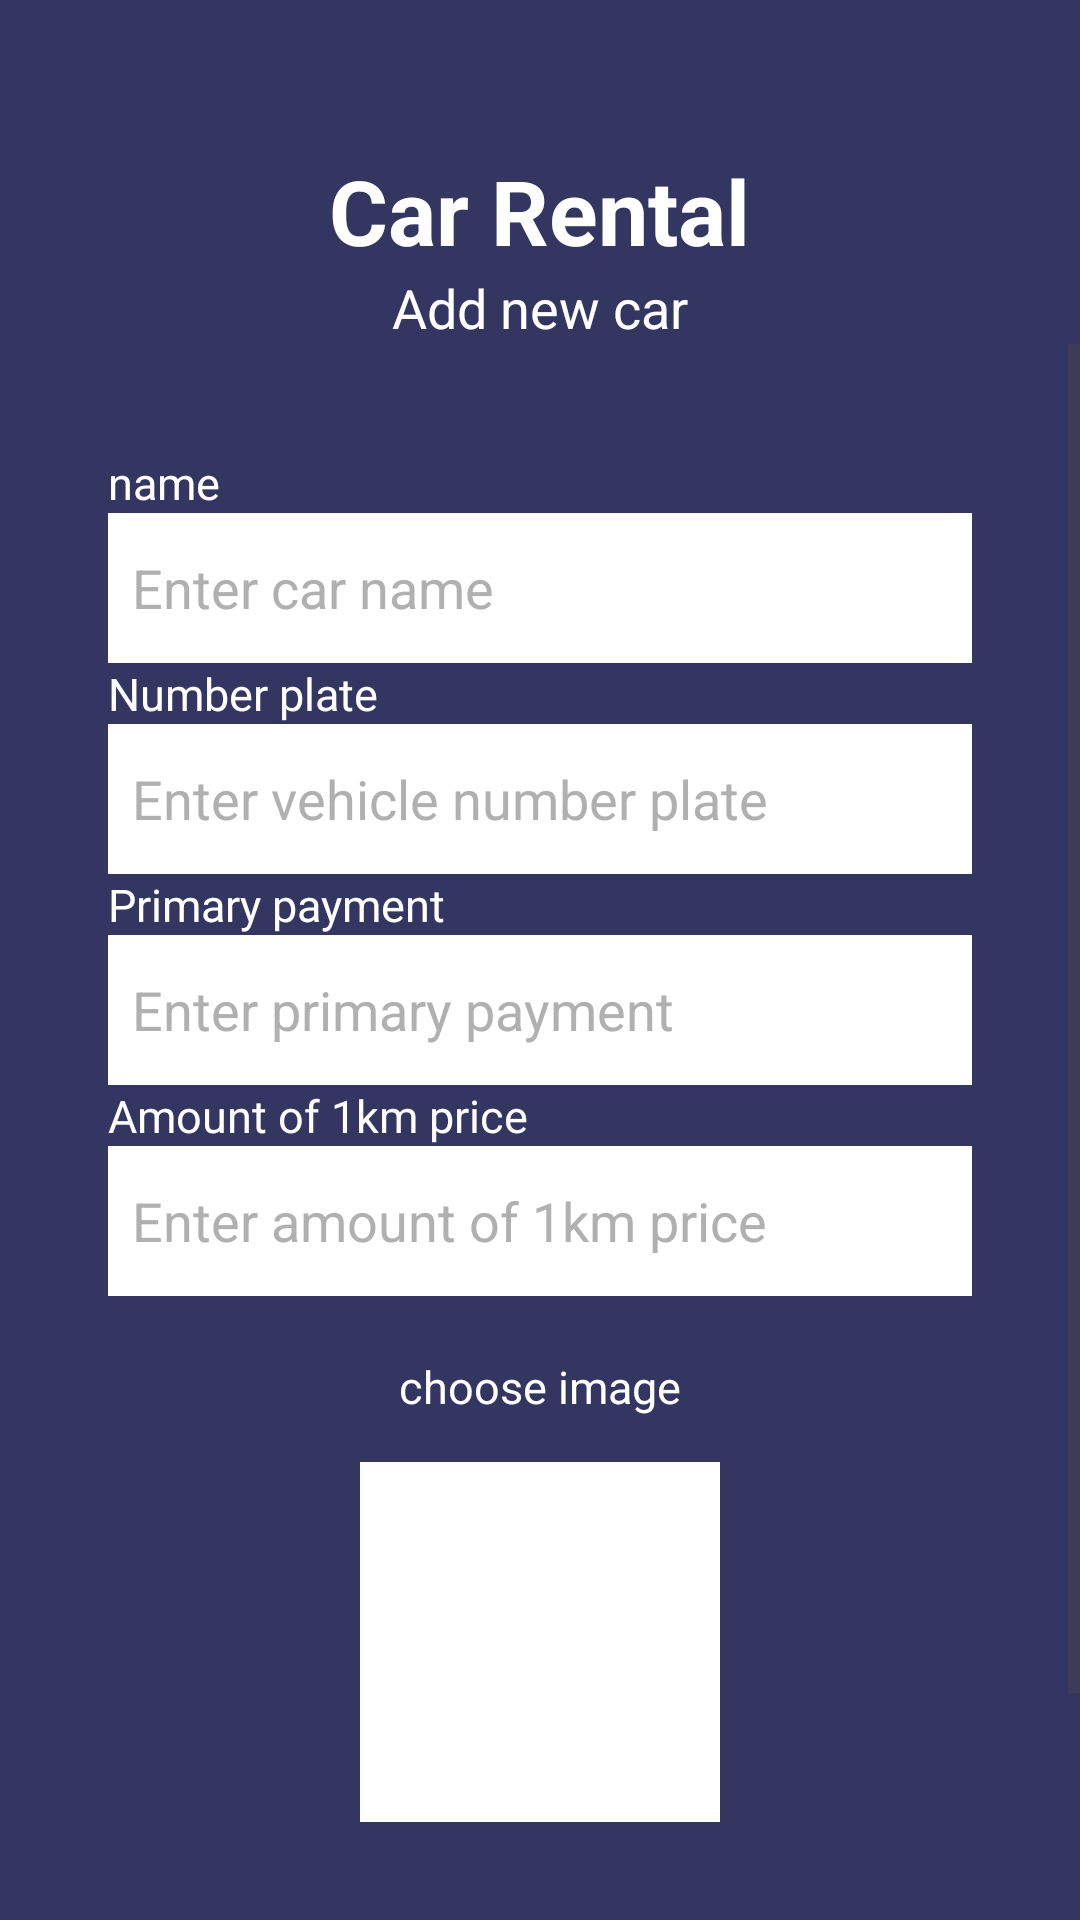

Layout XML and referenced resources for this Android screen:
<!-- AndroidManifest.xml: application theme Theme.TestingMADApp -->
<!-- res/layout/fragment_add_cars.xml -->
<?xml version="1.0" encoding="utf-8"?>
<LinearLayout xmlns:android="http://schemas.android.com/apk/res/android"
    xmlns:app="http://schemas.android.com/apk/res-auto"
    xmlns:tools="http://schemas.android.com/tools"
    android:id="@+id/main"
    android:layout_width="match_parent"
    android:layout_height="match_parent"
    android:layout_weight="20"
    android:background="@color/my_background"
    android:backgroundTintMode="screen"
    android:gravity="center|top"
    android:orientation="vertical"
    android:layout_gravity="center"
    android:outlineProvider="none"
    android:persistentDrawingCache="scrolling"
    app:layout_scrollFlags="scroll"
    tools:context=".RegisterActivity">


    <TextView
        android:layout_width="wrap_content"
        android:layout_marginTop="50dp"
        android:layout_height="wrap_content"
        android:layout_gravity="center"
        android:text="Car Rental"

        android:textColor="@color/white"
        android:textSize="30sp"
        android:textStyle="bold"
        app:layout_constraintBottom_toBottomOf="parent"
        app:layout_constraintEnd_toEndOf="parent"
        app:layout_constraintStart_toStartOf="parent"
        app:layout_constraintTop_toTopOf="parent" />

    <TextView
        android:layout_width="wrap_content"
        android:layout_height="wrap_content"
        android:layout_gravity="center"
        android:text="Add new car"
        android:textColor="@color/white"
        android:textSize="18dp" />


    <ScrollView
        android:layout_width="match_parent"
        android:layout_height="match_parent">
        <LinearLayout
            android:layout_width="match_parent"
            android:layout_height="wrap_content"
            android:orientation="vertical"
            android:gravity="center"
            android:padding="36dp">


            <TextView
                android:layout_width="wrap_content"
                android:layout_height="wrap_content"
                android:layout_gravity="left"
                android:text="name"
                android:textColor="@color/white"
                android:textSize="15dp" />

            <EditText
                android:id="@+id/carname"
                android:layout_width="match_parent"
                android:layout_height="50dp"
                android:background="@color/white"
                android:ems="10"
                android:textColorHint="#b0b0b0"
                android:padding="8dp"
                android:hint="Enter car name"
                android:inputType="text"
                android:textColor="@color/black" />

            <TextView
                android:layout_width="wrap_content"
                android:layout_height="wrap_content"
                android:layout_gravity="left"
                android:text="Number plate"
                android:textColor="@color/white"
                android:textSize="15dp" />

            <EditText
                android:id="@+id/numplate"
                android:layout_width="match_parent"
                android:layout_height="50dp"
                android:ems="10"
                android:padding="8dp"
                android:hint="Enter vehicle number plate"
                android:textColorHint="#b0b0b0"
                android:inputType="text"
                android:background="@color/white"
                android:textColor="@color/black"/>

            <TextView
                android:layout_width="wrap_content"
                android:layout_height="wrap_content"
                android:layout_gravity="left"
                android:text="Primary payment"
                android:textColor="@color/white"
                android:textSize="15dp" />

            <EditText
                android:id="@+id/primarypay"
                android:layout_width="match_parent"
                android:layout_height="50dp"
                android:ems="10"
                android:padding="8dp"
                android:hint="Enter primary payment"
                android:inputType="number"
                android:background="@color/white"
                android:textColor="@color/black"
                android:textColorHint="#b0b0b0"/>

            <TextView
                android:layout_width="wrap_content"
                android:layout_height="wrap_content"
                android:layout_gravity="left"
                android:text="Amount of 1km price"
                android:textColor="@color/white"
                android:textSize="15dp" />

            <EditText
                android:id="@+id/distance"
                android:layout_width="match_parent"
                android:layout_height="50dp"
                android:ems="10"
                android:padding="8dp"
                android:hint="Enter amount of 1km price"
                android:inputType="number"
                android:background="@color/white"
                android:textColor="@color/black"
                android:textColorHint="#b0b0b0"/>

            <TextView
                android:layout_width="match_parent"
                android:layout_height="wrap_content"
                android:text="choose image"
                android:textColor="@color/white"
                android:textAlignment="center"
                android:textSize="15dp"
                android:layout_marginTop="20dp"   />

            <ImageView
                android:id="@+id/carimg"
                android:layout_width="120dp"
                android:layout_height="120dp"
                android:layout_alignParentTop="true"
                android:layout_marginVertical="15dp"
                android:layout_marginHorizontal="20dp"
                android:layout_centerInParent="true"
                android:layout_gravity="center_horizontal"
                android:scaleType="fitXY"
                android:background="@color/white"
                android:src="@drawable/addcar" />


            <Button
                android:id="@+id/addbutton"
                android:layout_width="120dp"
                android:layout_height="50dp"
                android:text="ADD"
                android:textColor="@color/white"
                app:rippleColor="@color/cardview_light_background"
                android:textAlignment="center"
                android:layout_marginTop="20dp"
                tools:layout_editor_absoluteX="115dp"
                tools:layout_editor_absoluteY="579dp" />


        </LinearLayout>
    </ScrollView>

</LinearLayout>
<!-- resources referenced by this layout -->
<resources>
  <color name="black">#FF000000</color>
  <color name="my_background">#323661</color>
  <color name="white">#FFFFFFFF</color>
  <style name="Theme.TestingMADApp" parent="Base.Theme.TestingMADApp" />
  <style name="Base.Theme.TestingMADApp" parent="Theme.Material3.DayNight.NoActionBar">
          
          
      </style>
</resources>
